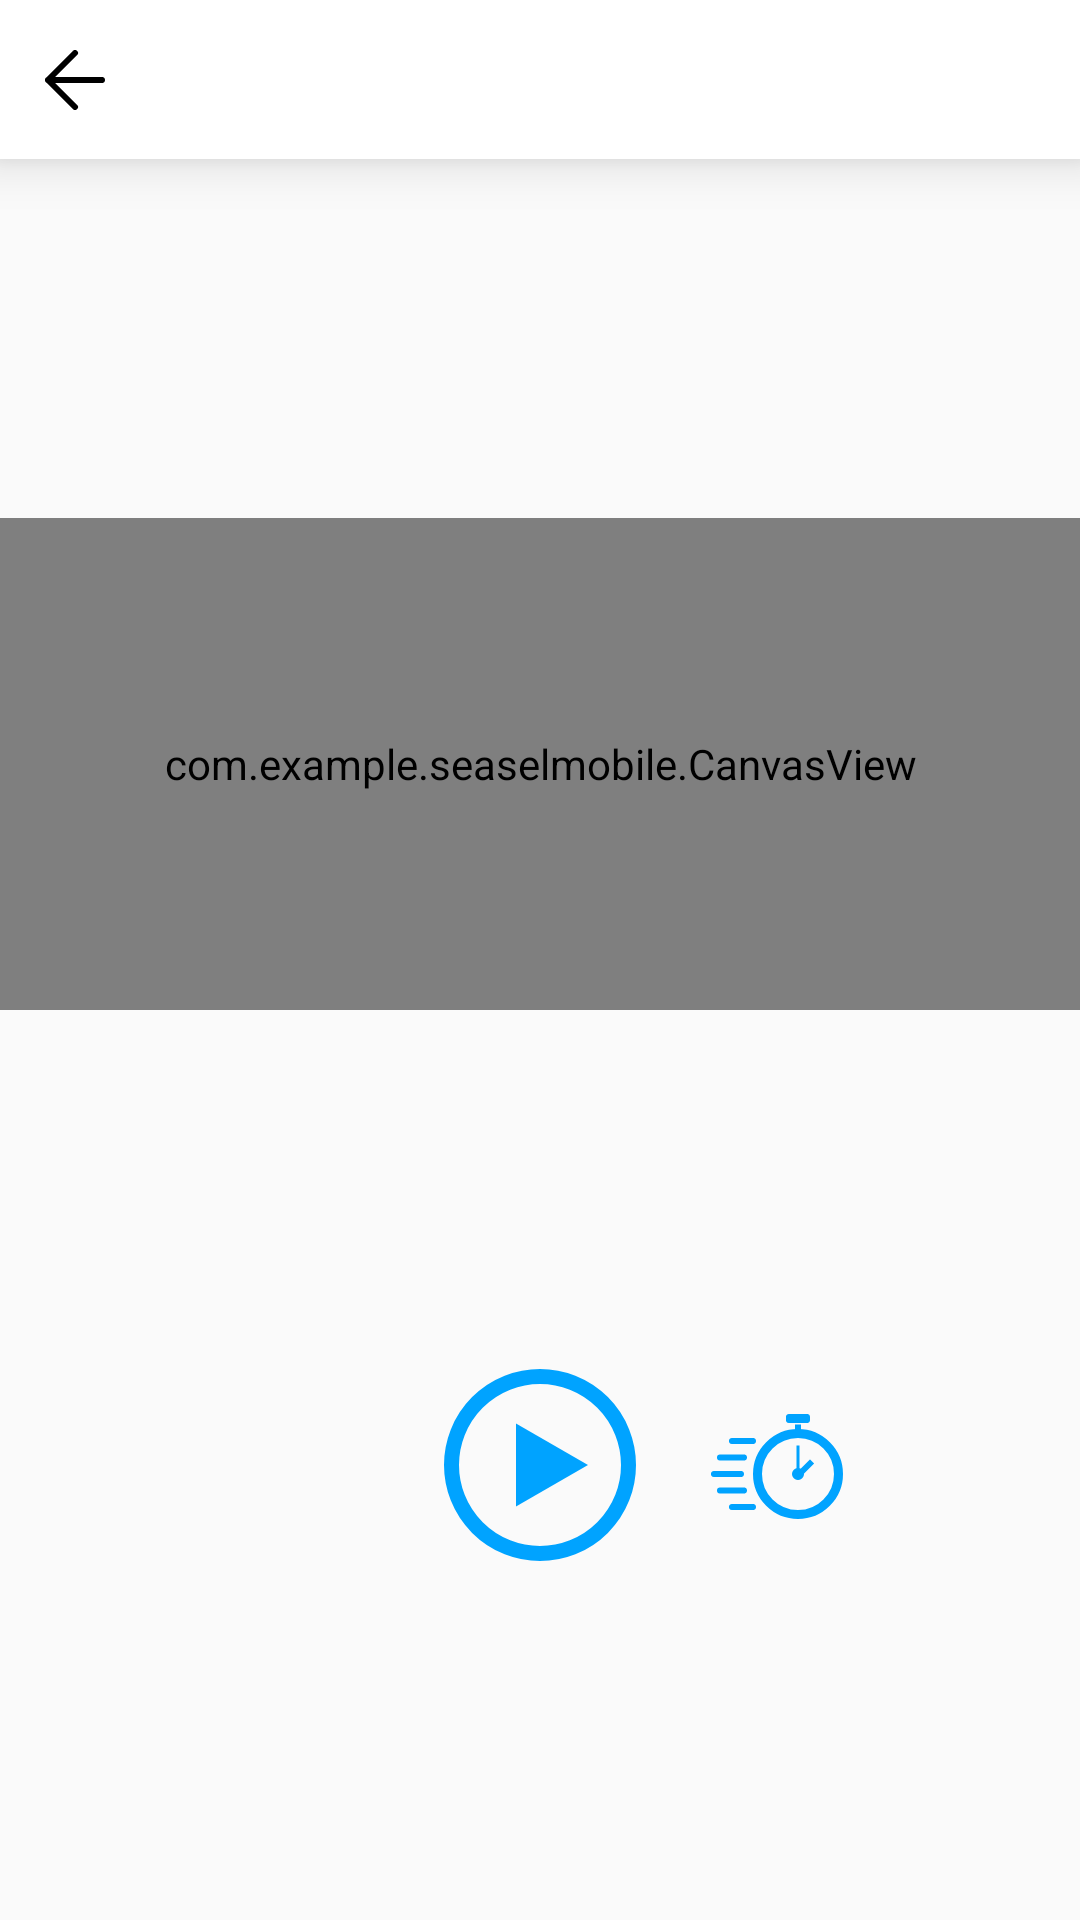

The Android layout XML behind this screen, and the referenced resources:
<!-- AndroidManifest.xml: application theme Theme.MyTheme -->
<!-- res/layout/activity_repetition.xml -->
<?xml version="1.0" encoding="utf-8"?>
<androidx.constraintlayout.widget.ConstraintLayout xmlns:android="http://schemas.android.com/apk/res/android"
    xmlns:app="http://schemas.android.com/apk/res-auto"
    xmlns:tools="http://schemas.android.com/tools"
    android:layout_width="match_parent"
    android:layout_height="match_parent"
    tools:context=".presentation.main_activity.MainActivity">

    <TextView
        android:id="@+id/repetitionTitle"
        android:layout_width="match_parent"
        android:layout_height="wrap_content"
        android:layout_marginBottom="12dp"
        android:background="@color/white"
        android:elevation="10dp"
        android:gravity="center"
        android:padding="17dp"
        android:textSize="14sp"
        app:layout_constraintLeft_toLeftOf="parent"
        app:layout_constraintRight_toRightOf="parent"
        app:layout_constraintTop_toTopOf="parent" />

    <ImageView
        android:id="@+id/repetitionBackButton"
        android:layout_width="wrap_content"
        android:layout_height="0dp"
        android:elevation="10dp"
        android:paddingHorizontal="15dp"
        android:src="@drawable/ic_back_button"
        app:layout_constraintBottom_toBottomOf="@id/repetitionTitle"
        app:layout_constraintStart_toStartOf="@id/repetitionTitle"
        app:layout_constraintTop_toTopOf="@id/repetitionTitle" />

    <com.example.seaselmobile.CanvasView
        android:id="@+id/repetitionCanvas"
        android:layout_width="match_parent"
        android:layout_height="164dp"
        app:layout_constraintBottom_toTopOf="@id/repetitionPlayButton"
        app:layout_constraintEnd_toEndOf="parent"
        app:layout_constraintStart_toStartOf="parent"
        app:layout_constraintTop_toBottomOf="@id/repetitionTitle" />

    <ImageView
        android:id="@+id/repetitionPlayButton"
        android:layout_width="wrap_content"
        android:layout_height="wrap_content"
        android:src="@drawable/ic_play_btn"
        app:layout_constraintBottom_toBottomOf="parent"
        app:layout_constraintEnd_toEndOf="parent"
        app:layout_constraintStart_toStartOf="parent"
        app:layout_constraintTop_toBottomOf="@id/repetitionCanvas" />

    <ImageView
        android:id="@+id/repetitionSpeedButton"
        android:layout_width="wrap_content"
        android:layout_height="wrap_content"
        android:layout_marginLeft="24dp"
        android:src="@drawable/ic_speed"
        app:layout_constraintBottom_toBottomOf="parent"
        app:layout_constraintStart_toEndOf="@id/repetitionPlayButton"
        app:layout_constraintTop_toBottomOf="@id/repetitionCanvas" />

    <SeekBar
        android:id="@+id/repetitionSeekBar"
        android:layout_width="160dp"
        android:layout_height="wrap_content"
        android:progress="50"
        android:progressDrawable="@drawable/seekbar_drawable"
        android:splitTrack="false"
        android:thumb="@drawable/custom_thumb"
        android:visibility="gone"
        app:layout_constraintBottom_toBottomOf="@+id/repetitionSpeedButton"
        app:layout_constraintStart_toEndOf="@+id/repetitionSpeedButton"
        app:layout_constraintTop_toTopOf="@+id/repetitionSpeedButton" />


</androidx.constraintlayout.widget.ConstraintLayout>
<!-- resources referenced by this layout -->
<resources>
  <color name="white">#FFFFFFFF</color>
  <!-- drawable custom_thumb (drawable) -->
  <?xml version="1.0" encoding="utf-8"?>
  <layer-list xmlns:android="http://schemas.android.com/apk/res/android">
      <item>
          <shape android:shape="oval">
              <solid android:color="@color/main_blue"/>
              <size
                  android:width="18dp"
                  android:height="18dp"/>
          </shape>
      </item>
  </layer-list>
  <!-- drawable ic_back_button (drawable) -->
  <vector xmlns:android="http://schemas.android.com/apk/res/android"
      android:width="20dp"
      android:height="20dp"
      android:viewportWidth="20"
      android:viewportHeight="20">
    <path
        android:pathData="M10,19L1,10M1,10L10,1M1,10H19"
        android:strokeLineJoin="round"
        android:strokeWidth="2"
        android:fillColor="#00000000"
        android:strokeColor="#000000"
        android:strokeLineCap="round"/>
  </vector>
  <!-- drawable ic_play_btn (drawable) -->
  <vector xmlns:android="http://schemas.android.com/apk/res/android"
      android:width="64dp"
      android:height="64dp"
      android:viewportWidth="64"
      android:viewportHeight="64">
    <path
        android:pathData="M48,32L24,45.8564L24,18.1436L48,32Z"
        android:fillColor="#00A3FF"/>
    <path
        android:pathData="M32,32m-29.5,0a29.5,29.5 0,1 1,59 0a29.5,29.5 0,1 1,-59 0"
        android:strokeWidth="5"
        android:fillColor="#00000000"
        android:strokeColor="#00A3FF"/>
  </vector>
  <!-- drawable seekbar_drawable (drawable) -->
  <?xml version="1.0" encoding="utf-8"?>
  <layer-list xmlns:android="http://schemas.android.com/apk/res/android" >
      <item
          android:id="@android:id/background"
          android:drawable="@drawable/border_shadow"
          android:height="10dp"
          android:top="4dp">
      </item>
  
      <item
          android:id="@android:id/progress"
          android:height="10dp"
          android:top="4dp" >
          <clip
              android:drawable="@drawable/seekbar_progress" />
      </item>
  </layer-list>
  <color name="main_blue">#FF00A3FF</color>
  <!-- drawable border_shadow (drawable) -->
  <?xml version="1.0" encoding="utf-8"?>
  <layer-list xmlns:android="http://schemas.android.com/apk/res/android">
      <item>
          <shape>
              <size android:height="10dp"/>
              <corners
                  android:radius="10dp" />
              <gradient
                  android:angle="270"
                  android:startColor="#33000000"
                  android:centerColor="#11000000"
                  android:endColor="#11000000"
                  android:centerY="0.2"
                  android:type="linear"
                  />
          </shape>
      </item>
  </layer-list>
  <!-- drawable seekbar_progress (drawable) -->
  <?xml version="1.0" encoding="utf-8"?>
  <layer-list
      xmlns:android="http://schemas.android.com/apk/res/android" >
      <item
          android:id="@+id/progressShape" >
          <clip>
              <shape
                  android:shape="rectangle" >
                  <size android:height="10dp"/>
                  <corners
                      android:radius="10dp" />
                  <solid android:color="@color/main_blue"/>
              </shape>
          </clip>
      </item>
  </layer-list>
  <color name="main_dark_blue">#FF0083DF</color>
  <color name="black">#FF000000</color>
  <color name="grey_input_hint">#FFA9A9A9</color>
  <color name="dark_background">#FF202020</color>
</resources>
